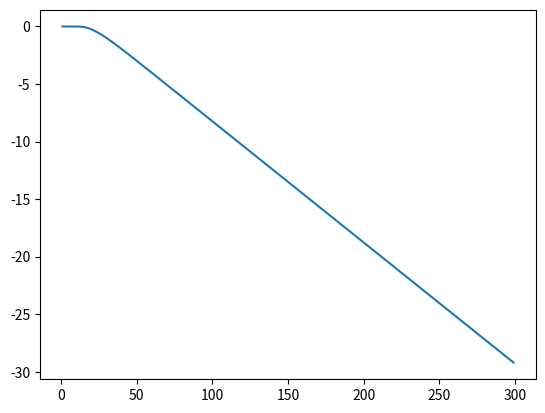

Write the Python code that produced this figure.
import math
import matplotlib.pyplot as plt


def c(i, b):
    # Sample b times with replacement, with i different options.
    # Then this function returns the amount of configurations where there is at least one of each option sampled
    return i ** b - sum(map(lambda j: math.comb(i, j) * c(j, b), range(1, i)))


batch_size = 100
print(1 - (c(10, batch_size) / 10 ** batch_size))

# This is a log-linear function in batch_size, see this image:
fig, ax = plt.subplots()
ax.plot(
    list(range(1, 300)),
    list(map(lambda a: math.log(1 - (c(10, a) / 10 ** a)), range(1, 300))),
)  # Plot some data on the axes.
plt.show()
